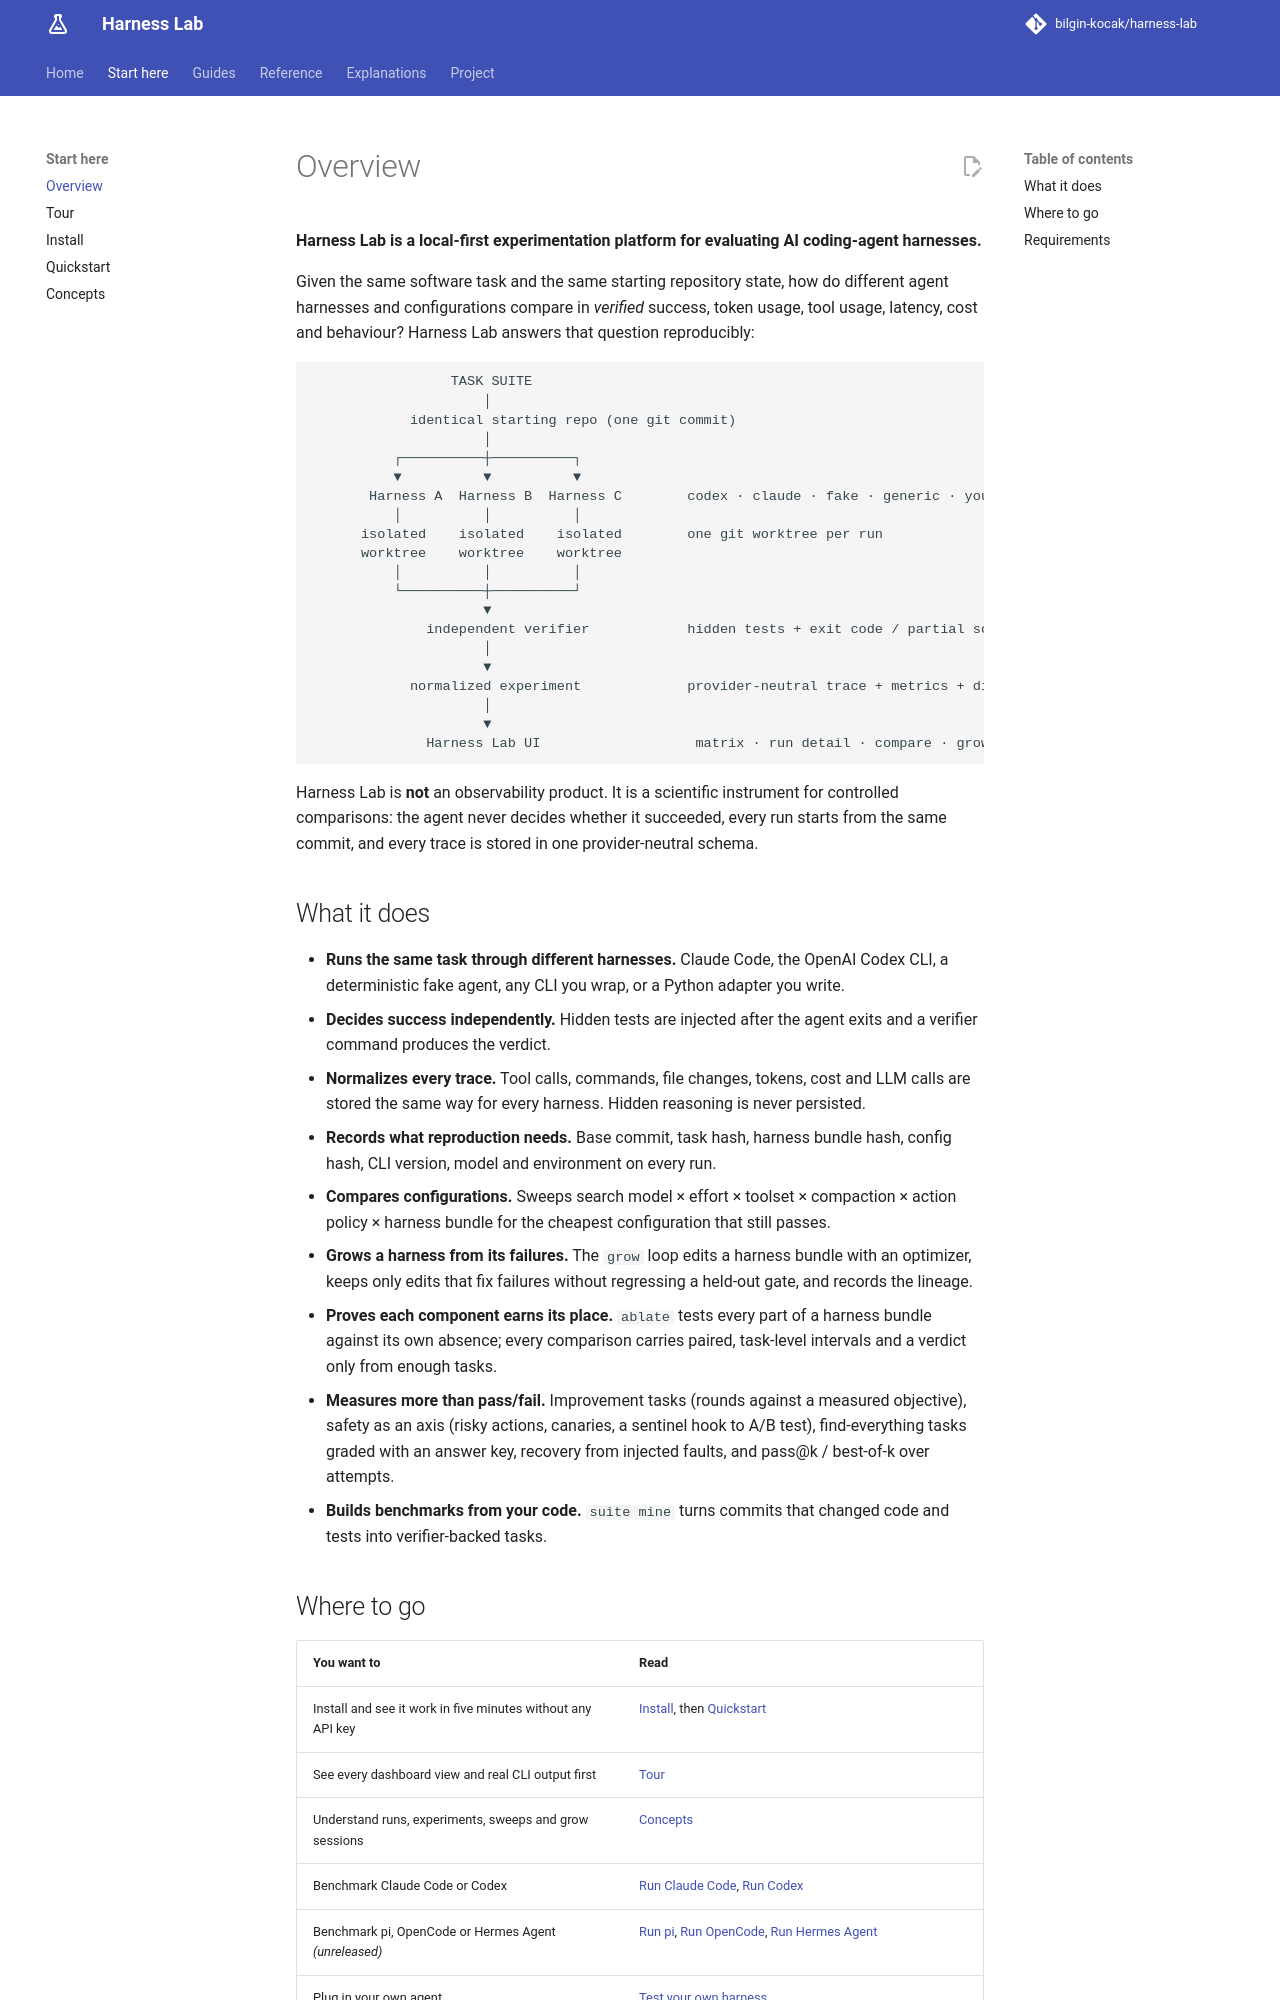

repository: bilgin-kocak/harness-lab · page: start/overview/index.html · generator: mkdocs

# Overview

**Harness Lab is a local-first experimentation platform for evaluating AI coding-agent harnesses.**

Given the same software task and the same starting repository state, how do different agent
harnesses and configurations compare in *verified* success, token usage, tool usage, latency,
cost and behaviour? Harness Lab answers that question reproducibly:

```text
                 TASK SUITE
                     │
            identical starting repo (one git commit)
                     │
          ┌──────────┼──────────┐
          ▼          ▼          ▼
       Harness A  Harness B  Harness C        codex · claude · fake · generic · yours
          │          │          │
      isolated    isolated    isolated        one git worktree per run
      worktree    worktree    worktree
          │          │          │
          └──────────┼──────────┘
                     ▼
              independent verifier            hidden tests + exit code / partial score
                     │
                     ▼
            normalized experiment             provider-neutral trace + metrics + diff
                     │
                     ▼
              Harness Lab UI                   matrix · run detail · compare · grow
```

Harness Lab is **not** an observability product. It is a scientific instrument for controlled
comparisons: the agent never decides whether it succeeded, every run starts from the same commit,
and every trace is stored in one provider-neutral schema.

## What it does

- **Runs the same task through different harnesses.** Claude Code, the OpenAI Codex CLI, a
  deterministic fake agent, any CLI you wrap, or a Python adapter you write.
- **Decides success independently.** Hidden tests are injected after the agent exits and a
  verifier command produces the verdict.
- **Normalizes every trace.** Tool calls, commands, file changes, tokens, cost and LLM calls are
  stored the same way for every harness. Hidden reasoning is never persisted.
- **Records what reproduction needs.** Base commit, task hash, harness bundle hash, config hash,
  CLI version, model and environment on every run.
- **Compares configurations.** Sweeps search model × effort × toolset × compaction × action policy
  × harness bundle for the cheapest configuration that still passes.
- **Grows a harness from its failures.** The `grow` loop edits a harness bundle with an optimizer,
  keeps only edits that fix failures without regressing a held-out gate, and records the lineage.
- **Proves each component earns its place.** `ablate` tests every part of a harness bundle against
  its own absence; every comparison carries paired, task-level intervals and a verdict only from
  enough tasks.
- **Measures more than pass/fail.** Improvement tasks (rounds against a measured objective),
  safety as an axis (risky actions, canaries, a sentinel hook to A/B test), find-everything tasks
  graded with an answer key, recovery from injected faults, and pass@k / best-of-k over attempts.
- **Builds benchmarks from your code.** `suite mine` turns commits that changed code and tests
  into verifier-backed tasks.
